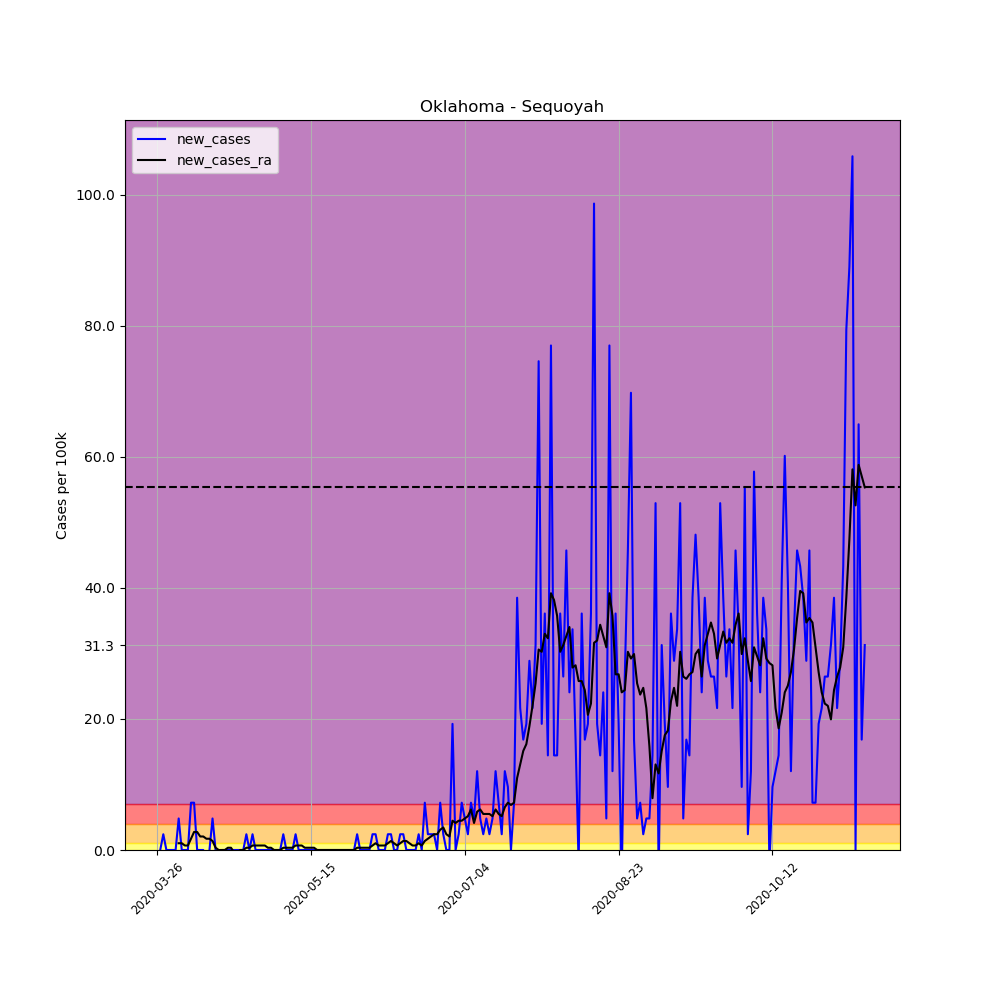

Data behind this chart, as committed beside it:
, date, county, state, fips, cases, deaths, COUNTY, STNAME, CTYNAME, POPESTIMATE2019, per_100k, per_100k_ra, new_cases, new_cases_ra
379438, 2020-03-26, Sequoyah, Oklahoma, 40135, 1, 0, 135, Oklahoma, Sequoyah, 41569, 2.406, , , 
379439, 2020-03-27, Sequoyah, Oklahoma, 40135, 1, 0, 135, Oklahoma, Sequoyah, 41569, 2.406, , 0.0, 
379440, 2020-03-28, Sequoyah, Oklahoma, 40135, 2, 1, 135, Oklahoma, Sequoyah, 41569, 4.811, , 2.406, 
379441, 2020-03-29, Sequoyah, Oklahoma, 40135, 2, 1, 135, Oklahoma, Sequoyah, 41569, 4.811, , 0.0, 
379442, 2020-03-30, Sequoyah, Oklahoma, 40135, 2, 1, 135, Oklahoma, Sequoyah, 41569, 4.811, , 0.0, 
379443, 2020-03-31, Sequoyah, Oklahoma, 40135, 2, 1, 135, Oklahoma, Sequoyah, 41569, 4.811, , 0.0, 
379444, 2020-04-01, Sequoyah, Oklahoma, 40135, 2, 1, 135, Oklahoma, Sequoyah, 41569, 4.811, 4.124, 0.0, 
379445, 2020-04-02, Sequoyah, Oklahoma, 40135, 4, 1, 135, Oklahoma, Sequoyah, 41569, 9.623, 5.155, 4.811, 1.031
379446, 2020-04-03, Sequoyah, Oklahoma, 40135, 4, 1, 135, Oklahoma, Sequoyah, 41569, 9.623, 6.186, 0.0, 1.031
379447, 2020-04-04, Sequoyah, Oklahoma, 40135, 4, 1, 135, Oklahoma, Sequoyah, 41569, 9.623, 6.873, 0.0, 0.6873
379448, 2020-04-05, Sequoyah, Oklahoma, 40135, 4, 1, 135, Oklahoma, Sequoyah, 41569, 9.623, 7.561, 0.0, 0.6873
379449, 2020-04-06, Sequoyah, Oklahoma, 40135, 7, 1, 135, Oklahoma, Sequoyah, 41569, 16.84, 9.279, 7.217, 1.718
379450, 2020-04-07, Sequoyah, Oklahoma, 40135, 10, 1, 135, Oklahoma, Sequoyah, 41569, 24.06, 12.03, 7.217, 2.749
379451, 2020-04-08, Sequoyah, Oklahoma, 40135, 10, 1, 135, Oklahoma, Sequoyah, 41569, 24.06, 14.78, 0.0, 2.749
379452, 2020-04-09, Sequoyah, Oklahoma, 40135, 10, 2, 135, Oklahoma, Sequoyah, 41569, 24.06, 16.84, 0.0, 2.062
379453, 2020-04-10, Sequoyah, Oklahoma, 40135, 10, 2, 135, Oklahoma, Sequoyah, 41569, 24.06, 18.9, 0.0, 2.062
379454, 2020-04-11, Sequoyah, Oklahoma, 40135, 9, 2, 135, Oklahoma, Sequoyah, 41569, 21.65, 20.62, -2.406, 1.718
379455, 2020-04-12, Sequoyah, Oklahoma, 40135, 9, 2, 135, Oklahoma, Sequoyah, 41569, 21.65, 22.34, 0.0, 1.718
379456, 2020-04-13, Sequoyah, Oklahoma, 40135, 11, 2, 135, Oklahoma, Sequoyah, 41569, 26.46, 23.71, 4.811, 1.375
379457, 2020-04-14, Sequoyah, Oklahoma, 40135, 11, 2, 135, Oklahoma, Sequoyah, 41569, 26.46, 24.06, 0.0, 0.3437
379458, 2020-04-15, Sequoyah, Oklahoma, 40135, 10, 2, 135, Oklahoma, Sequoyah, 41569, 24.06, 24.06, -2.406, -2.5376526277146434e-16
379459, 2020-04-16, Sequoyah, Oklahoma, 40135, 10, 2, 135, Oklahoma, Sequoyah, 41569, 24.06, 24.06, 0.0, -2.5376526277146434e-16
379460, 2020-04-17, Sequoyah, Oklahoma, 40135, 10, 2, 135, Oklahoma, Sequoyah, 41569, 24.06, 24.06, 0.0, -2.5376526277146434e-16
379461, 2020-04-18, Sequoyah, Oklahoma, 40135, 10, 2, 135, Oklahoma, Sequoyah, 41569, 24.06, 24.4, 0.0, 0.3437
379462, 2020-04-19, Sequoyah, Oklahoma, 40135, 10, 2, 135, Oklahoma, Sequoyah, 41569, 24.06, 24.74, 0.0, 0.3437
379463, 2020-04-20, Sequoyah, Oklahoma, 40135, 10, 2, 135, Oklahoma, Sequoyah, 41569, 24.06, 24.4, 0.0, -0.3437
379464, 2020-04-21, Sequoyah, Oklahoma, 40135, 10, 2, 135, Oklahoma, Sequoyah, 41569, 24.06, 24.06, 0.0, -0.3437
379465, 2020-04-22, Sequoyah, Oklahoma, 40135, 10, 2, 135, Oklahoma, Sequoyah, 41569, 24.06, 24.06, 0.0, 0.0
379466, 2020-04-23, Sequoyah, Oklahoma, 40135, 10, 2, 135, Oklahoma, Sequoyah, 41569, 24.06, 24.06, 0.0, 0.0
379467, 2020-04-24, Sequoyah, Oklahoma, 40135, 11, 3, 135, Oklahoma, Sequoyah, 41569, 26.46, 24.4, 2.406, 0.3437
379468, 2020-04-25, Sequoyah, Oklahoma, 40135, 11, 3, 135, Oklahoma, Sequoyah, 41569, 26.46, 24.74, 0.0, 0.3437
379469, 2020-04-26, Sequoyah, Oklahoma, 40135, 12, 3, 135, Oklahoma, Sequoyah, 41569, 28.87, 25.43, 2.406, 0.6873
379470, 2020-04-27, Sequoyah, Oklahoma, 40135, 12, 3, 135, Oklahoma, Sequoyah, 41569, 28.87, 26.12, 0.0, 0.6873
379471, 2020-04-28, Sequoyah, Oklahoma, 40135, 12, 3, 135, Oklahoma, Sequoyah, 41569, 28.87, 26.81, 0.0, 0.6873
379472, 2020-04-29, Sequoyah, Oklahoma, 40135, 12, 3, 135, Oklahoma, Sequoyah, 41569, 28.87, 27.49, 0.0, 0.6873
379473, 2020-04-30, Sequoyah, Oklahoma, 40135, 12, 3, 135, Oklahoma, Sequoyah, 41569, 28.87, 28.18, 0.0, 0.6873
379474, 2020-05-01, Sequoyah, Oklahoma, 40135, 12, 3, 135, Oklahoma, Sequoyah, 41569, 28.87, 28.52, 0.0, 0.3437
379475, 2020-05-02, Sequoyah, Oklahoma, 40135, 12, 3, 135, Oklahoma, Sequoyah, 41569, 28.87, 28.87, 0.0, 0.3437
379476, 2020-05-03, Sequoyah, Oklahoma, 40135, 12, 3, 135, Oklahoma, Sequoyah, 41569, 28.87, 28.87, 0.0, 0.0
379477, 2020-05-04, Sequoyah, Oklahoma, 40135, 12, 3, 135, Oklahoma, Sequoyah, 41569, 28.87, 28.87, 0.0, 0.0
379478, 2020-05-05, Sequoyah, Oklahoma, 40135, 12, 3, 135, Oklahoma, Sequoyah, 41569, 28.87, 28.87, 0.0, 0.0
379479, 2020-05-06, Sequoyah, Oklahoma, 40135, 13, 3, 135, Oklahoma, Sequoyah, 41569, 31.27, 29.21, 2.406, 0.3437
379480, 2020-05-07, Sequoyah, Oklahoma, 40135, 13, 3, 135, Oklahoma, Sequoyah, 41569, 31.27, 29.55, 0.0, 0.3437
379481, 2020-05-08, Sequoyah, Oklahoma, 40135, 13, 3, 135, Oklahoma, Sequoyah, 41569, 31.27, 29.9, 0.0, 0.3437
379482, 2020-05-09, Sequoyah, Oklahoma, 40135, 13, 3, 135, Oklahoma, Sequoyah, 41569, 31.27, 30.24, 0.0, 0.3437
379483, 2020-05-10, Sequoyah, Oklahoma, 40135, 14, 3, 135, Oklahoma, Sequoyah, 41569, 33.68, 30.93, 2.406, 0.6873
379484, 2020-05-11, Sequoyah, Oklahoma, 40135, 14, 3, 135, Oklahoma, Sequoyah, 41569, 33.68, 31.62, 0.0, 0.6873
379485, 2020-05-12, Sequoyah, Oklahoma, 40135, 14, 3, 135, Oklahoma, Sequoyah, 41569, 33.68, 32.3, 0.0, 0.6873
379486, 2020-05-13, Sequoyah, Oklahoma, 40135, 14, 3, 135, Oklahoma, Sequoyah, 41569, 33.68, 32.65, 0.0, 0.3437
379487, 2020-05-14, Sequoyah, Oklahoma, 40135, 14, 3, 135, Oklahoma, Sequoyah, 41569, 33.68, 32.99, 0.0, 0.3437
379488, 2020-05-15, Sequoyah, Oklahoma, 40135, 14, 3, 135, Oklahoma, Sequoyah, 41569, 33.68, 33.34, 0.0, 0.3437
379489, 2020-05-16, Sequoyah, Oklahoma, 40135, 14, 3, 135, Oklahoma, Sequoyah, 41569, 33.68, 33.68, 0.0, 0.3437
379490, 2020-05-17, Sequoyah, Oklahoma, 40135, 14, 3, 135, Oklahoma, Sequoyah, 41569, 33.68, 33.68, 0.0, 0.0
379491, 2020-05-18, Sequoyah, Oklahoma, 40135, 14, 3, 135, Oklahoma, Sequoyah, 41569, 33.68, 33.68, 0.0, 0.0
379492, 2020-05-19, Sequoyah, Oklahoma, 40135, 14, 3, 135, Oklahoma, Sequoyah, 41569, 33.68, 33.68, 0.0, 0.0
379493, 2020-05-20, Sequoyah, Oklahoma, 40135, 14, 3, 135, Oklahoma, Sequoyah, 41569, 33.68, 33.68, 0.0, 0.0
379494, 2020-05-21, Sequoyah, Oklahoma, 40135, 14, 3, 135, Oklahoma, Sequoyah, 41569, 33.68, 33.68, 0.0, 0.0
379495, 2020-05-22, Sequoyah, Oklahoma, 40135, 14, 3, 135, Oklahoma, Sequoyah, 41569, 33.68, 33.68, 0.0, 0.0
379496, 2020-05-23, Sequoyah, Oklahoma, 40135, 14, 3, 135, Oklahoma, Sequoyah, 41569, 33.68, 33.68, 0.0, 0.0
379497, 2020-05-24, Sequoyah, Oklahoma, 40135, 14, 3, 135, Oklahoma, Sequoyah, 41569, 33.68, 33.68, 0.0, 0.0
... 171 more rows
